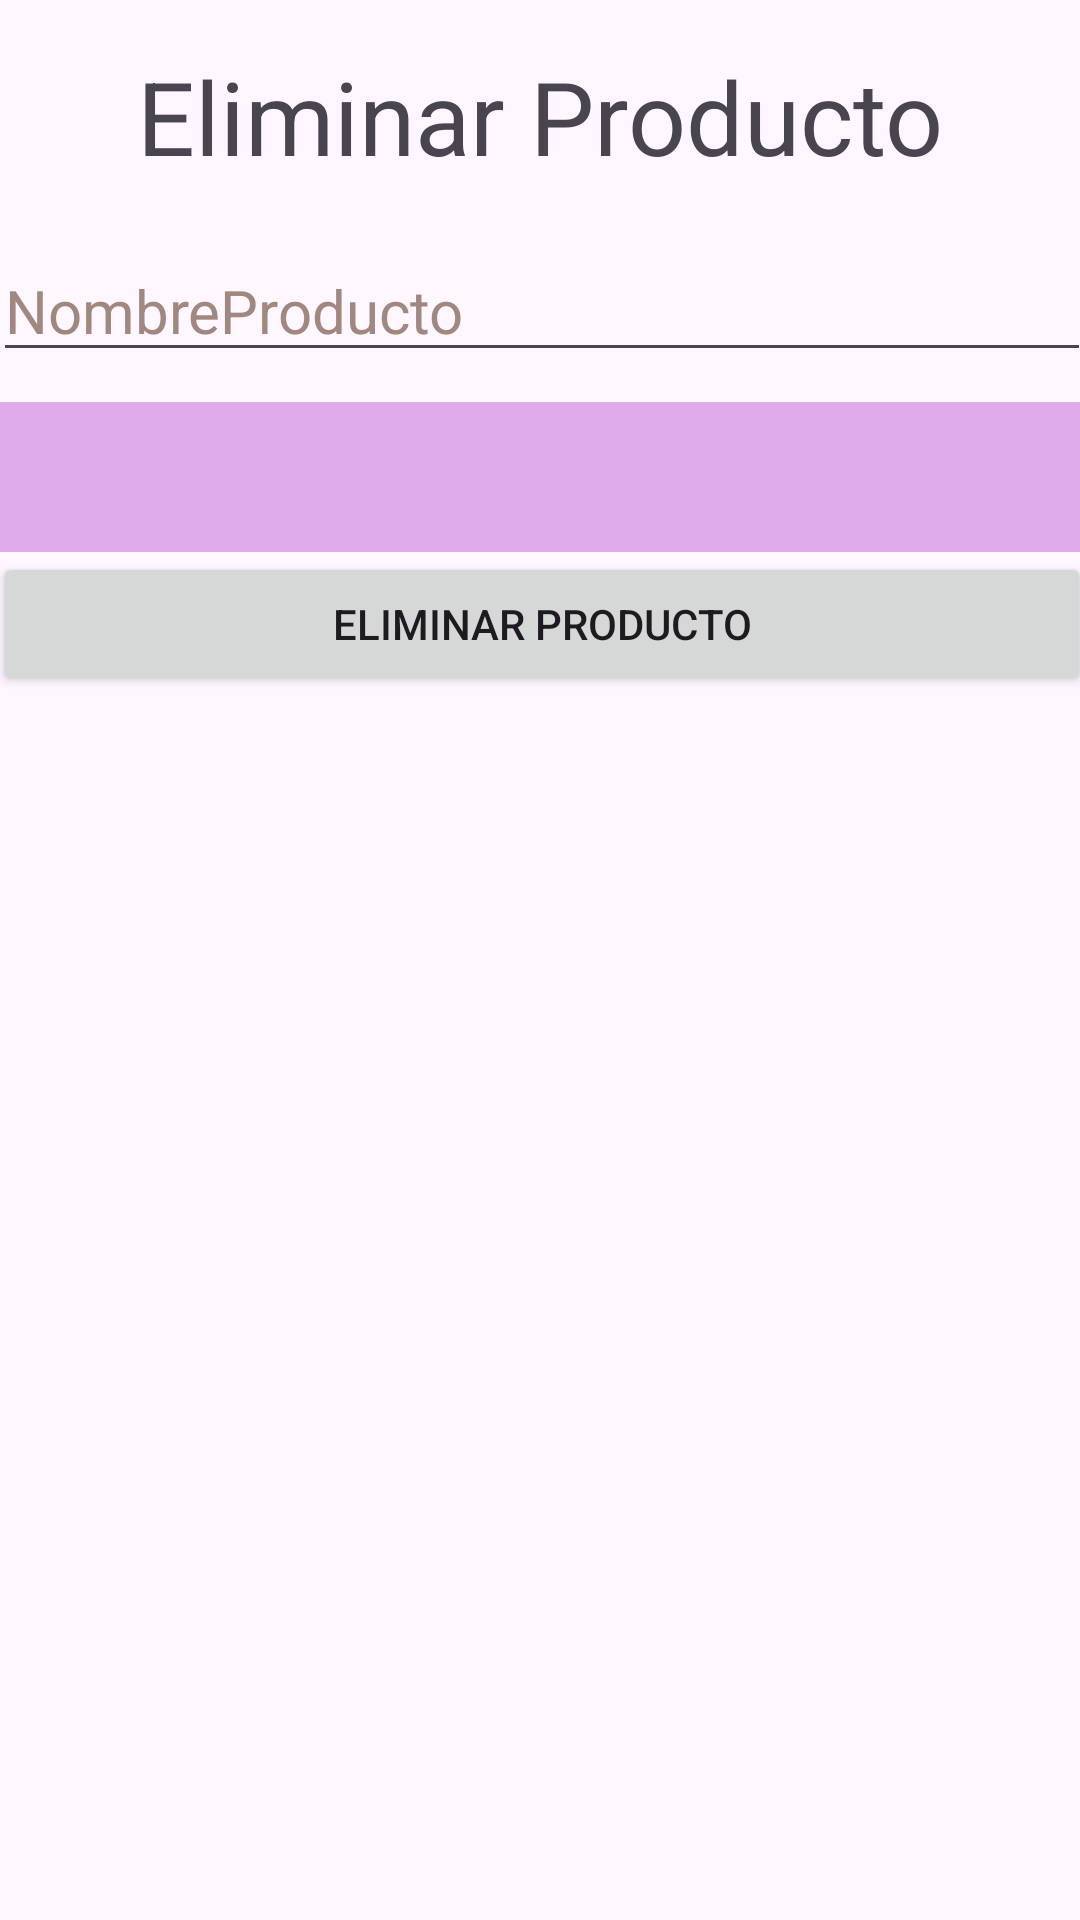

Android layout source for this screen:
<!-- AndroidManifest.xml: application theme Theme.PAPELERIA -->
<!-- res/layout/activity_eliminar_producto.xml -->
<?xml version="1.0" encoding="utf-8"?>
<androidx.constraintlayout.widget.ConstraintLayout xmlns:android="http://schemas.android.com/apk/res/android"
    xmlns:app="http://schemas.android.com/apk/res-auto"
    xmlns:tools="http://schemas.android.com/tools"
    android:layout_width="match_parent"
    android:layout_height="match_parent"
    tools:context="app.inventario.papeleria.EliminarProducto">

    <TextView
        android:id="@+id/textView3"
        android:layout_width="wrap_content"
        android:layout_height="wrap_content"
        android:layout_marginTop="16dp"
        android:text="Eliminar Producto"
        android:textSize="34sp"
        app:layout_constraintEnd_toEndOf="parent"
        app:layout_constraintStart_toStartOf="parent"
        app:layout_constraintTop_toTopOf="parent" />

    <ScrollView
        android:layout_width="366dp"
        android:layout_height="570dp"
        android:layout_marginTop="16dp"
        app:layout_constraintBottom_toBottomOf="parent"
        app:layout_constraintEnd_toEndOf="parent"
        app:layout_constraintHorizontal_bias="0.488"
        app:layout_constraintStart_toStartOf="parent"
        app:layout_constraintTop_toBottomOf="@+id/textView3"
        app:layout_constraintVertical_bias="1.0">

        <LinearLayout
            android:layout_width="match_parent"
            android:layout_height="wrap_content"
            android:orientation="vertical">

            <EditText
                android:id="@+id/editTextText"
                android:layout_width="match_parent"
                android:layout_height="wrap_content"
                android:layout_marginTop="10dp"
                android:ems="10"
                android:hint="NombreProducto"
                android:inputType="text"
                android:textColorHint="#A1887F"
                android:textSize="20sp" />

            <Spinner
                android:id="@+id/spinner"
                android:layout_width="match_parent"
                android:layout_height="50dp"
                android:layout_marginTop="10dp"
                android:background="#E0ABEA"
                android:scrollbarSize="18dp" />

            <Button
                android:id="@+id/eliminar"
                android:layout_width="match_parent"
                android:layout_height="wrap_content"
                android:onClick="eliminar"
                android:text="Eliminar Producto" />


        </LinearLayout>
    </ScrollView>

</androidx.constraintlayout.widget.ConstraintLayout>
<!-- resources referenced by this layout -->
<resources>
  <style name="Theme.PAPELERIA" parent="Base.Theme.PAPELERIA" />
  <style name="Base.Theme.PAPELERIA" parent="Theme.Material3.DayNight.NoActionBar">
          
          
      </style>
</resources>
